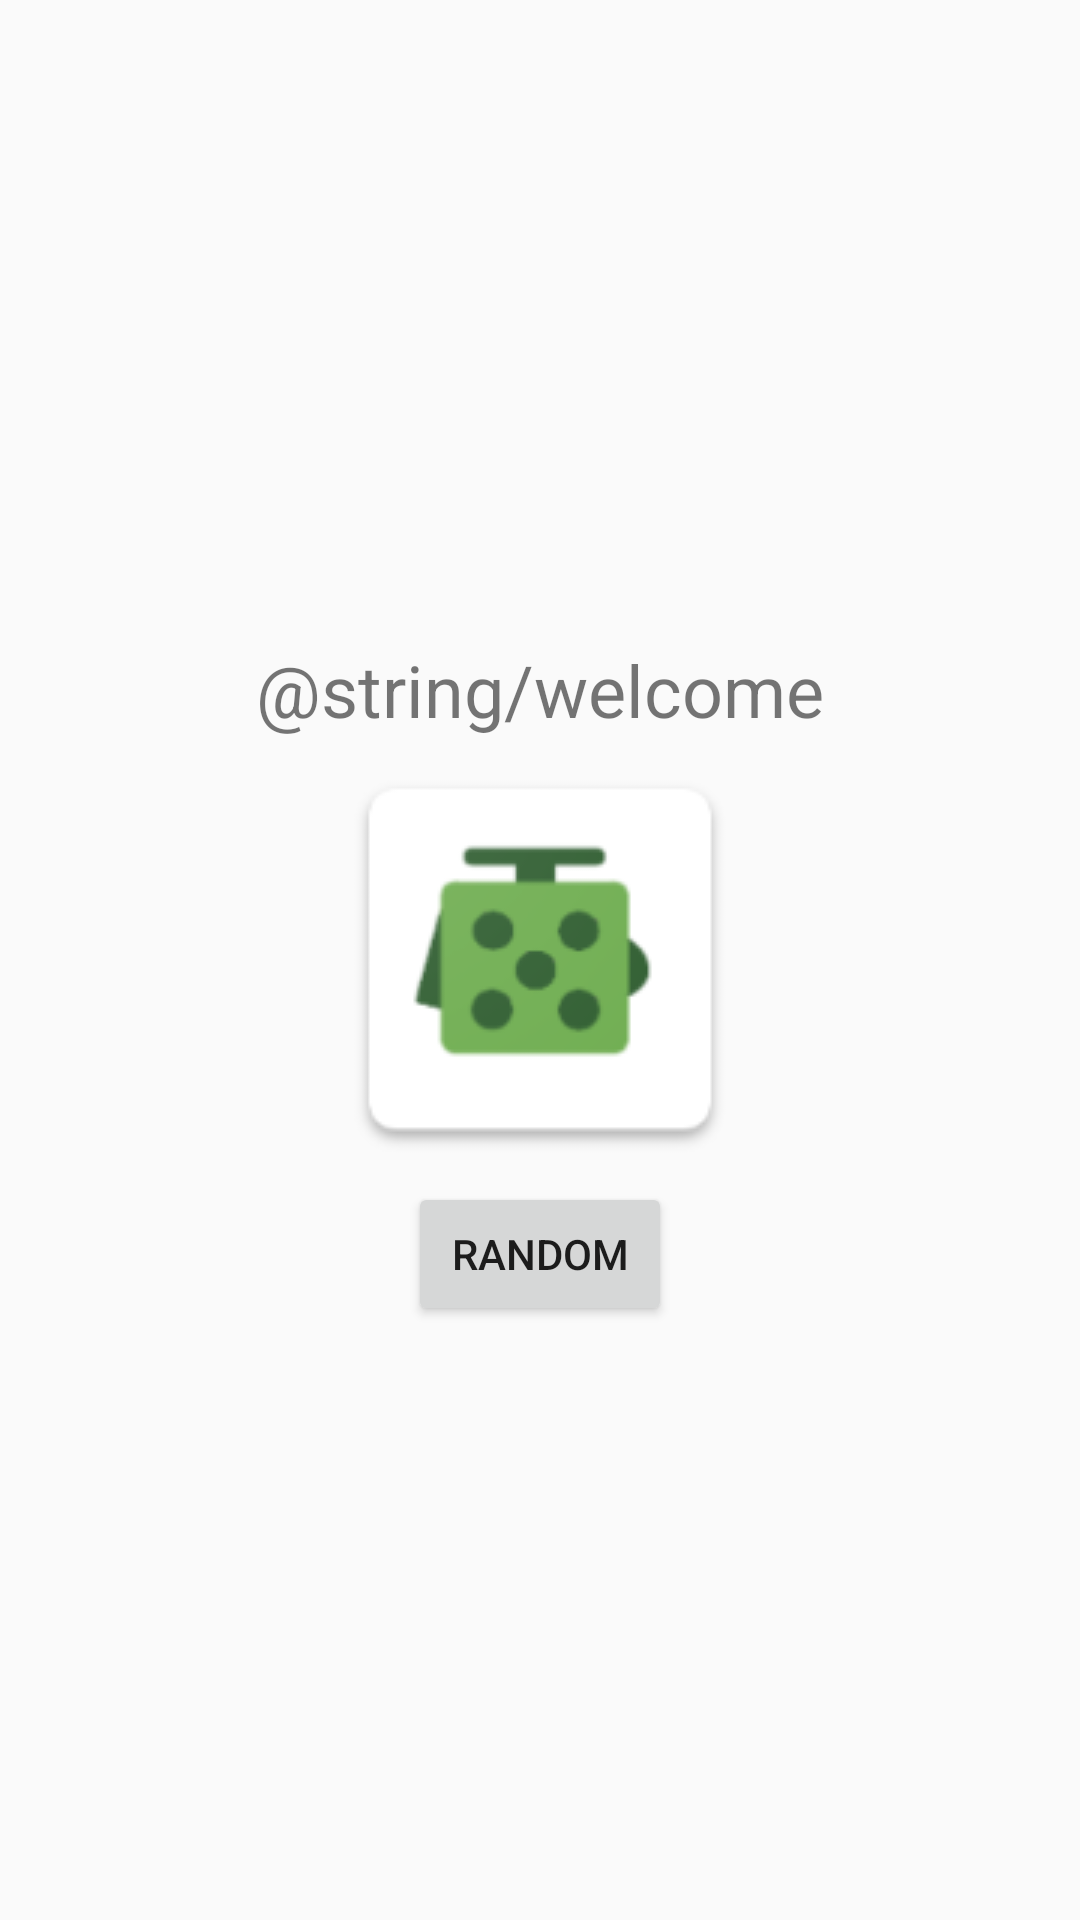

The Android layout XML behind this screen, and the referenced resources:
<!-- AndroidManifest.xml: application theme AppTheme -->
<!-- res/layout/fragment_home.xml -->
<?xml version="1.0" encoding="utf-8"?>
<RelativeLayout xmlns:android="http://schemas.android.com/apk/res/android"
  xmlns:app="http://schemas.android.com/apk/res-auto"
  android:orientation="vertical" android:layout_width="match_parent"
  android:layout_height="match_parent">

  <TextView
    android:id="@+id/welcome"
    android:layout_width="wrap_content"
    android:layout_height="wrap_content"
    android:layout_centerHorizontal="true"
    android:layout_marginBottom="50dp"
    android:layout_above="@id/logo"
    android:textSize="24sp"
    android:text="@string/welcome" />
  <ImageView
    android:id="@+id/logo"
    android:layout_width="wrap_content"
    android:layout_height="wrap_content"
    android:layout_centerHorizontal="true"
    android:layout_centerVertical="true"
    app:srcCompat="@mipmap/fidget_cube_square"
    android:scaleX="3"
    android:scaleY="3"/>
  <Button
    android:id="@+id/random2"
    android:layout_width="wrap_content"
    android:layout_height="wrap_content"
    android:layout_centerHorizontal="true"
    android:layout_marginTop="50dp"
    android:layout_below="@id/logo"
    android:text="@string/random_button" />
</RelativeLayout>
<!-- resources referenced by this layout -->
<resources>
  <!-- mipmap fidget_cube_square: png bitmap (mipmap-hdpi, 3021 bytes) -->
  <string name="random_button">Random</string>
  <style name="AppTheme" parent="Theme.AppCompat.Light.DarkActionBar">
      
      <item name="colorPrimary">@color/colorPrimary</item>
      <item name="colorPrimaryDark">@color/colorPrimaryDark</item>
      <item name="colorAccent">@color/colorAccent</item>
      <item name="logo">@mipmap/fidget_cube</item>
    </style>
  <color name="colorPrimary">#346135</color>
  <color name="colorPrimaryDark">#17411C</color>
  <color name="colorAccent">#ACC02D</color>
</resources>
